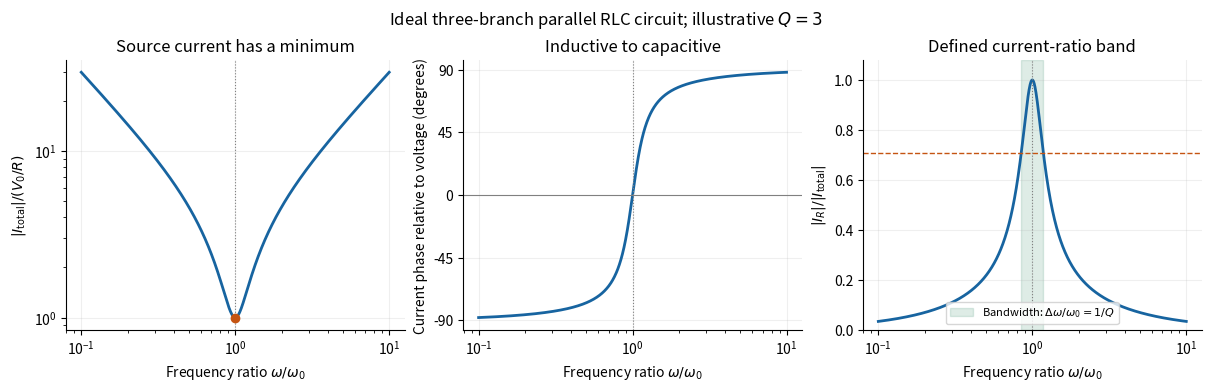

Here is the Python script that generated this plot:
"""Original ideal parallel-RLC plots; Python 3.14, numpy, matplotlib.

Dimensionless Q=3 is illustrative, not an additional exam parameter.
"""

import matplotlib

matplotlib.use("Agg")
import matplotlib.pyplot as plt
import numpy as np


Q = 3.0
x = np.geomspace(0.1, 10, 1200)
b = Q*(x-1/x)
amplitude = np.sqrt(1+b*b)
lo = (np.sqrt(4+1/Q**2)-1/Q)/2
hi = (np.sqrt(4+1/Q**2)+1/Q)/2
fig, axes = plt.subplots(1, 3, figsize=(12, 3.8), constrained_layout=True,
                         facecolor="white")
axes[0].loglog(x, amplitude, lw=2, color="#1764a0")
axes[0].scatter([1], [1], color="#c55412", zorder=3)
axes[0].set(ylabel=r"$|I_{\rm total}|/(V_0/R)$", title="Source current has a minimum")
axes[1].semilogx(x, np.degrees(np.arctan(b)), lw=2, color="#1764a0")
axes[1].axhline(0, color="0.5", lw=0.8)
axes[1].set(ylabel="Current phase relative to voltage (degrees)",
            title="Inductive to capacitive", yticks=[-90, -45, 0, 45, 90])
axes[2].semilogx(x, 1/amplitude, lw=2, color="#1764a0")
axes[2].axhline(1/np.sqrt(2), color="#c55412", ls="--", lw=1)
axes[2].axvspan(lo, hi, color="#197c54", alpha=0.14,
                label=r"Bandwidth: $\Delta\omega/\omega_0=1/Q$")
axes[2].set(ylabel=r"$|I_R|/|I_{\rm total}|$", title="Defined current-ratio band", ylim=(0, 1.08))
axes[2].legend(fontsize=8, loc="lower center")
for ax in axes:
    ax.set_xlabel(r"Frequency ratio $\omega/\omega_0$")
    ax.axvline(1, color="0.5", lw=0.8, ls=":")
    ax.grid(alpha=0.2)
    ax.spines[["top", "right"]].set_visible(False)
fig.suptitle(r"Ideal three-branch parallel RLC circuit; illustrative $Q=3$", fontsize=12)
fig.savefig("paper-1-parallel-resonance.png", dpi=160, facecolor="white")
plt.close(fig)
